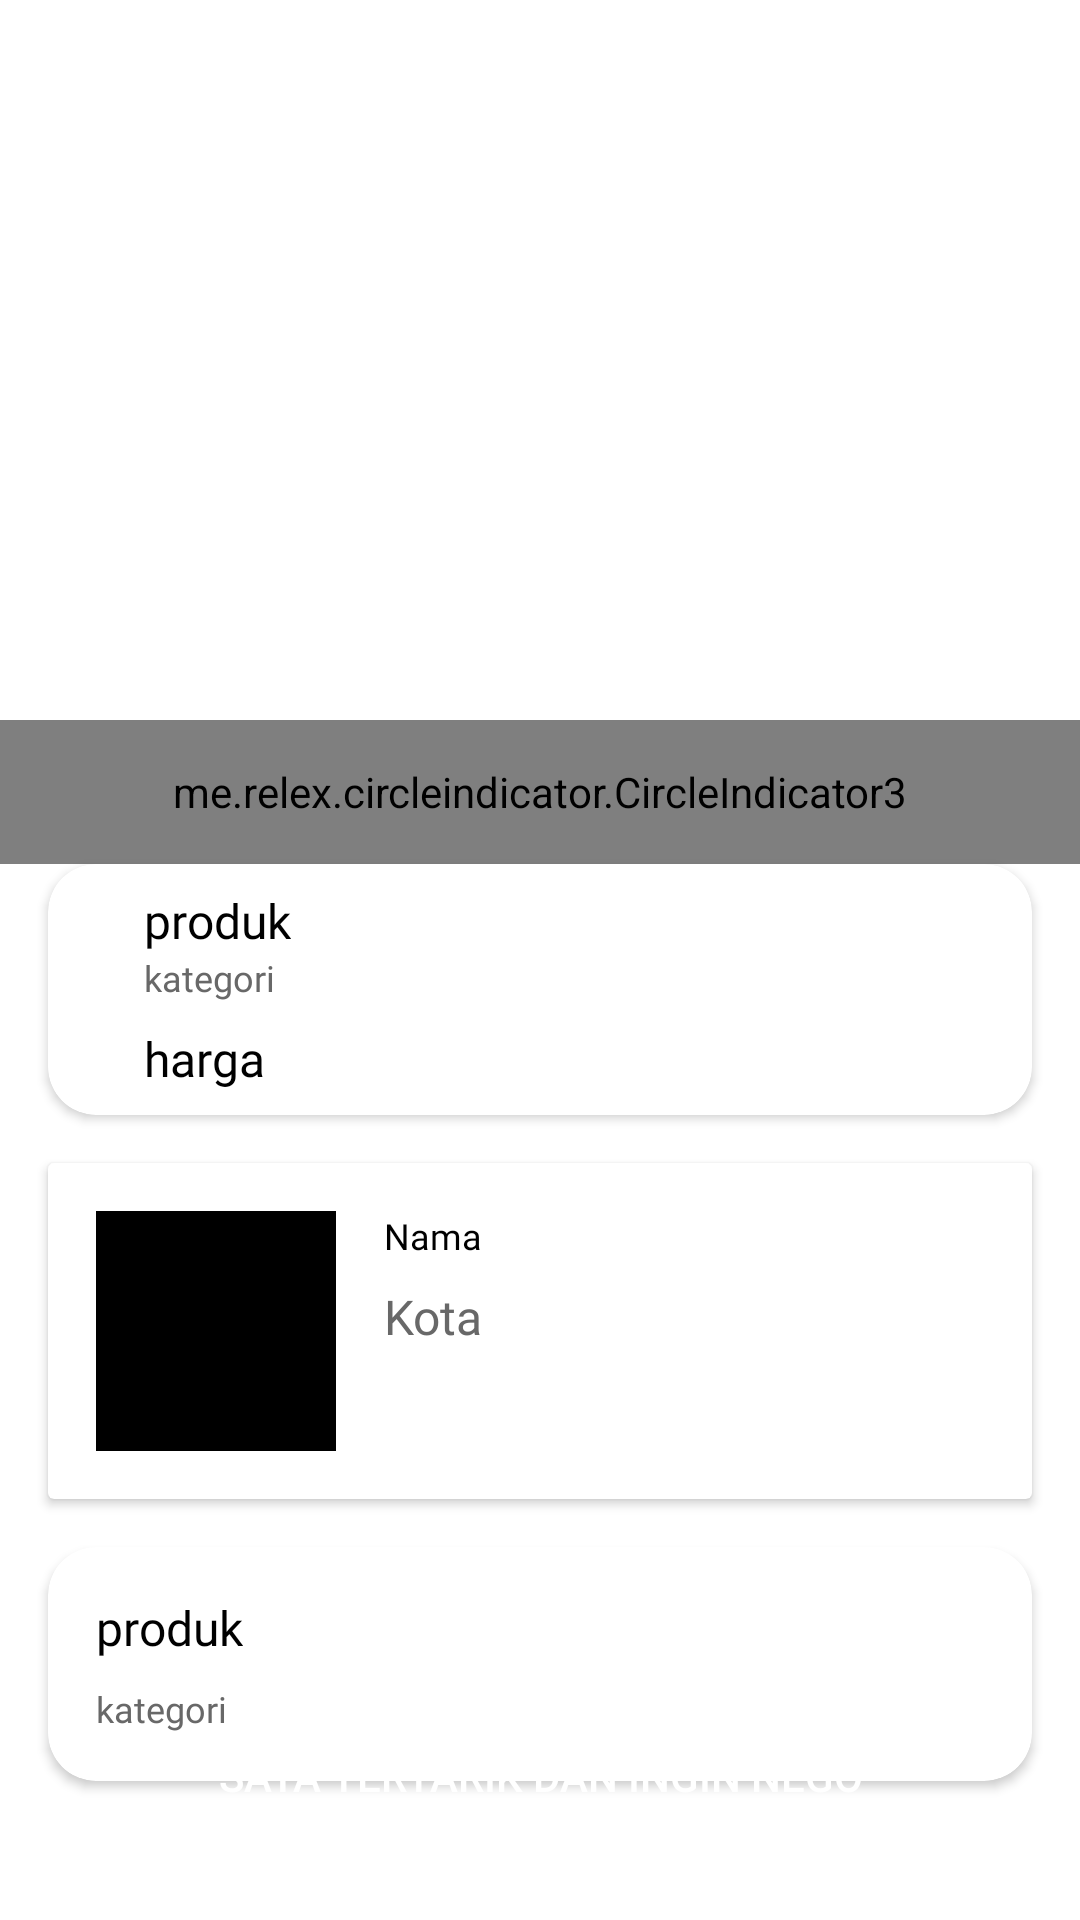

This screen was rendered from an Android layout file. Write that file and the resources it references.
<!-- AndroidManifest.xml: application theme Theme.SecondHand -->
<!-- res/layout/fragment_detail.xml -->
<?xml version="1.0" encoding="utf-8"?>
<androidx.constraintlayout.widget.ConstraintLayout xmlns:android="http://schemas.android.com/apk/res/android"
    xmlns:app="http://schemas.android.com/apk/res-auto"
    xmlns:tools="http://schemas.android.com/tools"
    android:layout_width="match_parent"
    android:layout_height="match_parent"
    android:orientation="vertical"
    tools:context=".ui.detail.DetailFragment">

    <Button
        android:id="@+id/nego"
        android:layout_width="match_parent"
        android:layout_height="wrap_content"
        android:layout_marginStart="16dp"
        android:layout_marginEnd="16dp"
        android:layout_marginBottom="24dp"
        android:background="@drawable/button_detail"
        android:enabled="true"
        android:text="Saya Tertarik dan ingin Nego"
        android:textColor="@color/white"
        app:layout_constraintBottom_toBottomOf="parent"
        app:layout_constraintEnd_toEndOf="parent"
        app:layout_constraintHorizontal_bias="0.5"
        app:layout_constraintStart_toStartOf="parent" />

    <androidx.cardview.widget.CardView
        android:id="@+id/cardView"
        android:layout_width="match_parent"
        android:layout_height="wrap_content"
        android:layout_marginStart="16dp"
        android:layout_marginEnd="16dp"
        app:cardCornerRadius="16dp"
        app:layout_constraintEnd_toEndOf="parent"
        app:layout_constraintHorizontal_bias="0.5"
        app:layout_constraintStart_toStartOf="parent"
        app:layout_constraintTop_toBottomOf="@+id/indicator">

        <androidx.constraintlayout.widget.ConstraintLayout
            android:layout_width="match_parent"
            android:layout_height="match_parent">

            <TextView
                android:id="@+id/produk"
                android:layout_width="wrap_content"
                android:layout_height="wrap_content"
                android:layout_marginStart="32dp"
                android:layout_marginTop="8dp"
                android:fontFamily="@font/poppins_medium"
                android:text="produk"
                android:textColor="@color/black"
                android:textSize="16sp"
                app:layout_constraintStart_toStartOf="parent"
                app:layout_constraintTop_toTopOf="parent" />

            <TextView
                android:id="@+id/kategori"
                android:layout_width="wrap_content"
                android:layout_height="wrap_content"
                android:fontFamily="@font/poppins_light"
                android:text="kategori"
                android:textColor="@color/grey"
                android:textSize="12sp"
                app:layout_constraintStart_toStartOf="@+id/produk"
                app:layout_constraintTop_toBottomOf="@+id/produk" />

            <TextView
                android:id="@+id/harga"
                android:layout_width="wrap_content"
                android:layout_height="wrap_content"
                android:layout_marginTop="8dp"
                android:layout_marginBottom="8dp"
                android:fontFamily="@font/poppins_medium"
                android:text="harga"
                android:textColor="@color/black"
                android:textSize="16sp"
                app:layout_constraintBottom_toBottomOf="parent"
                app:layout_constraintStart_toStartOf="@+id/kategori"
                app:layout_constraintTop_toBottomOf="@+id/kategori" />

        </androidx.constraintlayout.widget.ConstraintLayout>

    </androidx.cardview.widget.CardView>

    <androidx.cardview.widget.CardView
        android:id="@+id/cardView2"
        android:layout_width="match_parent"
        android:layout_height="wrap_content"
        android:layout_marginStart="16dp"
        android:layout_marginTop="16dp"
        android:layout_marginEnd="16dp"
        app:layout_constraintEnd_toEndOf="parent"
        app:layout_constraintHorizontal_bias="0.5"
        app:layout_constraintStart_toStartOf="parent"
        app:layout_constraintTop_toBottomOf="@+id/cardView">

        <androidx.constraintlayout.widget.ConstraintLayout
            android:layout_width="match_parent"
            android:layout_height="match_parent">

            <ImageView
                android:id="@+id/profile_user"
                android:layout_width="80dp"
                android:layout_height="80dp"
                android:layout_marginStart="16dp"
                android:layout_marginTop="16dp"
                android:layout_marginBottom="16dp"
                android:src="@android:color/black"
                app:layout_constraintBottom_toBottomOf="parent"
                app:layout_constraintStart_toStartOf="parent"
                app:layout_constraintTop_toTopOf="parent" />

            <TextView
                android:id="@+id/nama_penjual"
                android:layout_width="wrap_content"
                android:layout_height="wrap_content"
                android:layout_marginStart="16dp"
                android:fontFamily="@font/poppins_medium"
                android:text="Nama"
                android:textColor="@color/black"
                android:textSize="12sp"
                app:layout_constraintStart_toEndOf="@+id/profile_user"
                app:layout_constraintTop_toTopOf="@+id/profile_user" />

            <TextView
                android:id="@+id/asal"
                android:layout_width="wrap_content"
                android:layout_height="wrap_content"
                android:layout_marginTop="8dp"
                android:fontFamily="@font/poppins_light"
                android:text="Kota"
                android:textColor="@color/grey"
                android:textSize="16sp"
                app:layout_constraintStart_toStartOf="@+id/nama_penjual"
                app:layout_constraintTop_toBottomOf="@+id/nama_penjual" />

        </androidx.constraintlayout.widget.ConstraintLayout>
    </androidx.cardview.widget.CardView>

    <androidx.cardview.widget.CardView
        android:id="@+id/desc"
        android:layout_width="match_parent"
        android:layout_height="wrap_content"
        android:layout_marginStart="16dp"
        android:layout_marginTop="16dp"
        android:layout_marginEnd="16dp"
        app:cardCornerRadius="16dp"
        app:layout_constraintEnd_toEndOf="parent"
        app:layout_constraintHorizontal_bias="0.5"
        app:layout_constraintStart_toStartOf="parent"
        app:layout_constraintTop_toBottomOf="@+id/cardView2">

        <androidx.constraintlayout.widget.ConstraintLayout
            android:layout_width="match_parent"
            android:layout_height="match_parent">

            <TextView
                android:id="@+id/deskripsi"
                android:layout_width="wrap_content"
                android:layout_height="wrap_content"
                android:layout_marginStart="16dp"
                android:layout_marginTop="16dp"
                android:fontFamily="@font/poppins_medium"
                android:text="produk"
                android:textColor="@color/black"
                android:textSize="16sp"
                app:layout_constraintStart_toStartOf="parent"
                app:layout_constraintTop_toTopOf="parent" />

            <TextView
                android:id="@+id/penjelasan"
                android:layout_width="wrap_content"
                android:layout_height="wrap_content"
                android:layout_marginTop="8dp"
                android:layout_marginBottom="16dp"
                android:fontFamily="@font/poppins_light"
                android:text="kategori"
                android:textColor="@color/grey"
                android:textSize="12sp"
                app:layout_constraintBottom_toBottomOf="parent"
                app:layout_constraintStart_toStartOf="@+id/deskripsi"
                app:layout_constraintTop_toBottomOf="@+id/deskripsi" />

        </androidx.constraintlayout.widget.ConstraintLayout>
    </androidx.cardview.widget.CardView>

    <androidx.viewpager2.widget.ViewPager2
        android:id="@+id/viewPager"
        android:layout_width="match_parent"
        android:layout_height="320dp"
        app:layout_constraintEnd_toEndOf="parent"
        app:layout_constraintHorizontal_bias="0.5"
        app:layout_constraintStart_toStartOf="parent"
        app:layout_constraintTop_toTopOf="parent" />

    <me.relex.circleindicator.CircleIndicator3
        android:id="@+id/indicator"
        android:layout_width="match_parent"
        android:layout_height="48dp"
        android:layout_gravity="bottom"
        android:layout_marginBottom="32dp"
        app:layout_constraintBottom_toBottomOf="@+id/viewPager"
        app:layout_constraintEnd_toEndOf="parent"
        app:layout_constraintHorizontal_bias="0.5"
        app:layout_constraintStart_toStartOf="parent" />

</androidx.constraintlayout.widget.ConstraintLayout>
<!-- resources referenced by this layout -->
<resources>
  <color name="black">#FF000000</color>
  <color name="grey">#686868</color>
  <color name="white">#FFFFFFFF</color>
  <style name="Theme.SecondHand" parent="Theme.MaterialComponents.Light.NoActionBar">
          
          <item name="colorPrimary">@color/purple_500</item>
          <item name="colorPrimaryVariant">@color/purple_700</item>
          <item name="colorOnPrimary">@color/white</item>
          
          <item name="colorSecondary">@color/teal_200</item>
          <item name="colorSecondaryVariant">@color/teal_700</item>
          <item name="colorOnSecondary">@color/black</item>
          
          <item name="android:statusBarColor" tools:targetApi="l">?attr/colorPrimaryVariant</item>
          
      </style>
  <color name="purple_500">#7126B5</color>
  <color name="purple_700">#7126B5</color>
  <color name="teal_200">#FF03DAC5</color>
  <color name="teal_700">#FF018786</color>
</resources>
